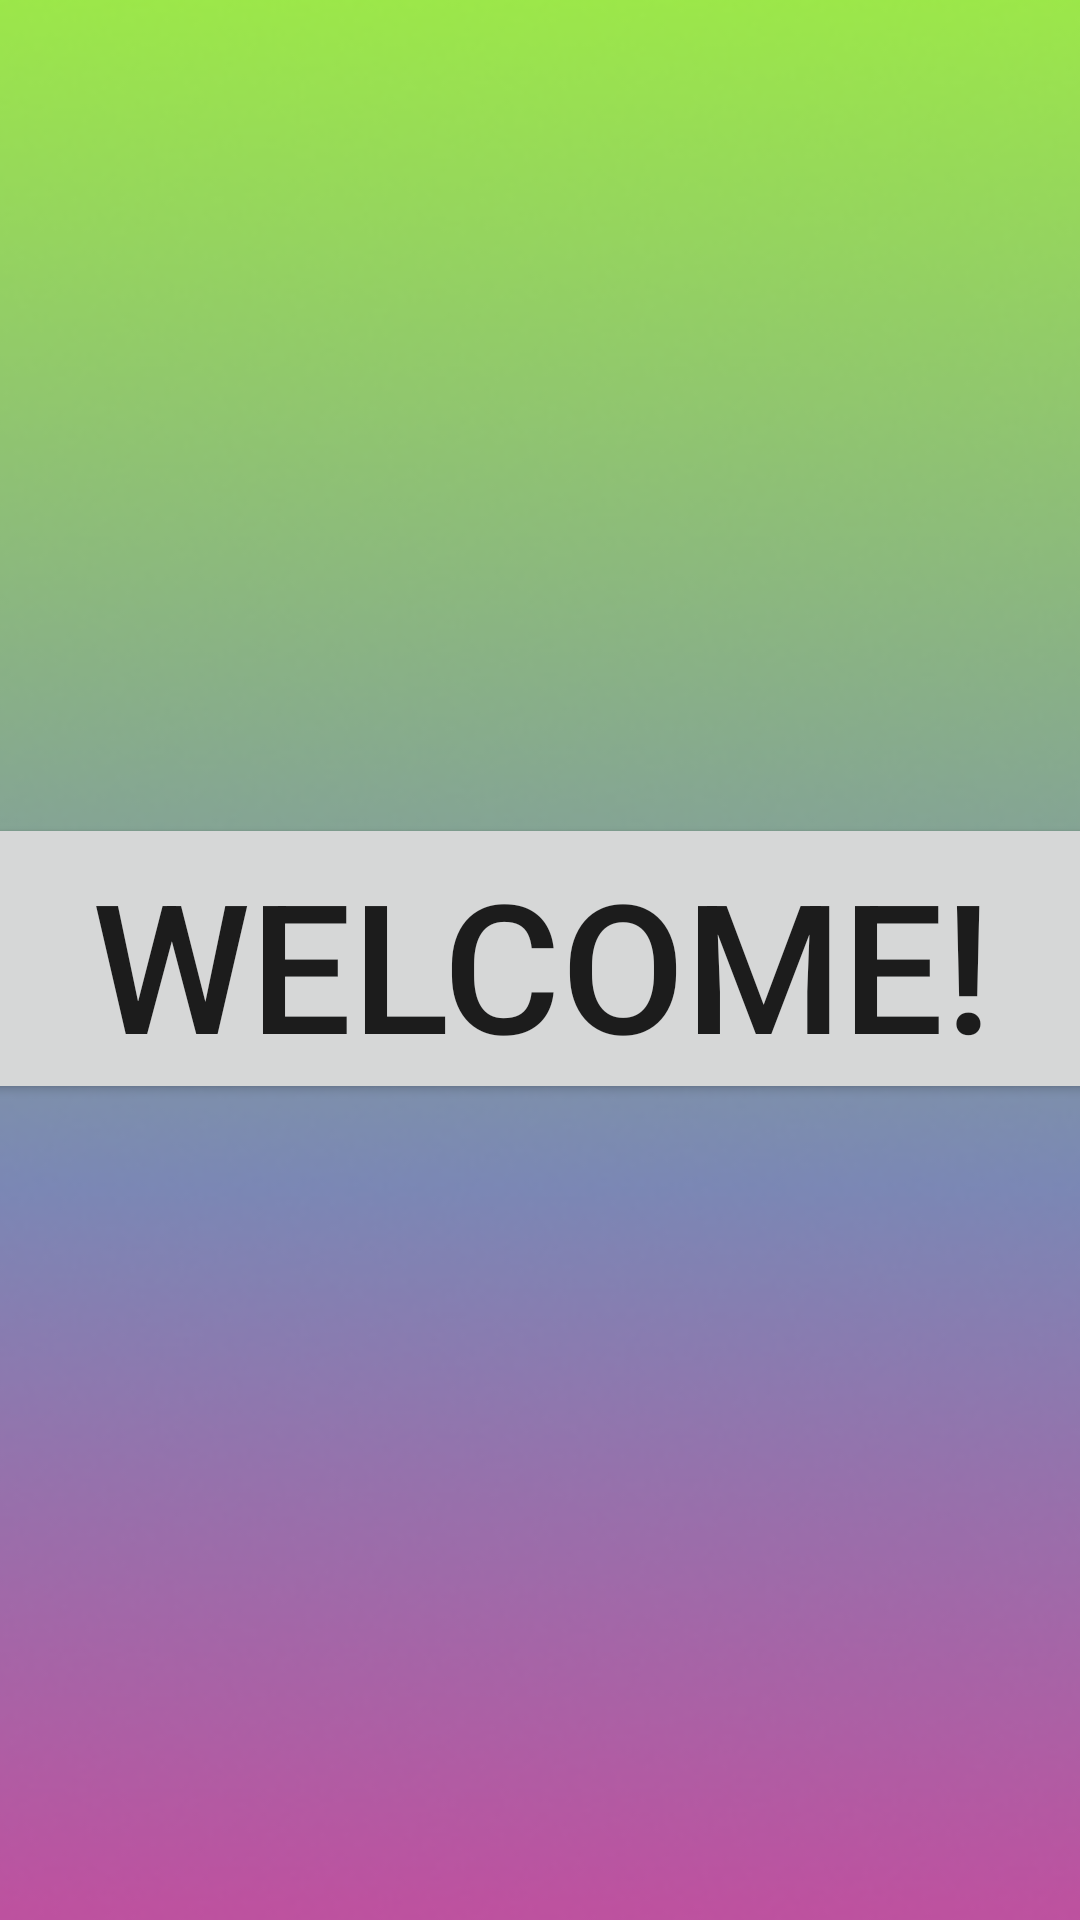

Android layout source for this screen:
<!-- AndroidManifest.xml: application theme Theme.RESTESTER -->
<!-- res/layout/fragment_home.xml -->
<?xml version="1.0" encoding="utf-8"?>
<androidx.constraintlayout.widget.ConstraintLayout xmlns:android="http://schemas.android.com/apk/res/android"
    xmlns:app="http://schemas.android.com/apk/res-auto"
    xmlns:tools="http://schemas.android.com/tools"
    android:layout_width="match_parent"
    android:layout_height="match_parent"
    tools:context=".ui.home.HomeFragment">

    <TextView
        android:id="@+id/text_home"
        android:layout_width="match_parent"
        android:layout_height="wrap_content"
        android:layout_marginStart="8dp"
        android:layout_marginTop="8dp"
        android:layout_marginEnd="8dp"
        android:textAlignment="center"
        android:textSize="20sp"
        app:layout_constraintBottom_toBottomOf="parent"
        app:layout_constraintEnd_toEndOf="parent"
        app:layout_constraintStart_toStartOf="parent"
        app:layout_constraintTop_toTopOf="parent" />

    <ImageView
        android:id="@+id/imageView2"
        android:layout_width="489dp"
        android:layout_height="854dp"
        android:src="@drawable/background"
        app:layout_constraintBottom_toBottomOf="parent"
        app:layout_constraintEnd_toEndOf="parent"
        app:layout_constraintHorizontal_bias="0.282"
        app:layout_constraintStart_toStartOf="parent"
        app:layout_constraintTop_toTopOf="parent"
        app:layout_constraintVertical_bias="0.422" />

    <Button
        android:id="@+id/WelButton"
        android:layout_width="398dp"
        android:layout_height="97dp"
        android:onClick="welcome"
        android:text="Welcome!"
        android:textColorHighlight="#020202"
        android:textColorHint="#000000"
        android:textSize="60sp"
        app:layout_constraintBottom_toBottomOf="parent"
        app:layout_constraintEnd_toEndOf="parent"
        app:layout_constraintHorizontal_bias="0.492"
        app:layout_constraintStart_toStartOf="parent"
        app:layout_constraintTop_toTopOf="parent"
        app:layout_constraintVertical_bias="0.499"
        app:strokeColor="#000000"
        app:strokeWidth="4px" />

</androidx.constraintlayout.widget.ConstraintLayout>
<!-- resources referenced by this layout -->
<resources>
  <!-- drawable background: png bitmap (drawable, 123950 bytes) -->
  <style name="Theme.RESTESTER" parent="Theme.MaterialComponents.DayNight.DarkActionBar">
          
          <item name="colorPrimary">@color/purple_500</item>
          <item name="colorPrimaryVariant">@color/purple_700</item>
          <item name="colorOnPrimary">@color/white</item>
          
          <item name="colorSecondary">@color/teal_200</item>
          <item name="colorSecondaryVariant">@color/teal_700</item>
          <item name="colorOnSecondary">@color/black</item>
          
          <item name="android:statusBarColor">?attr/colorPrimaryVariant</item>
          
      </style>
  <!-- not gathered from this repository: default colours our renderer supplied (Android Studio template values) -->
  <color name="purple_500">#FF6200EE</color>
  <color name="purple_700">#FF3700B3</color>
  <color name="teal_200">#FF03DAC5</color>
  <color name="teal_700">#FF018786</color>
  <color name="black">#FF000000</color>
  <color name="white">#FFFFFFFF</color>
</resources>
